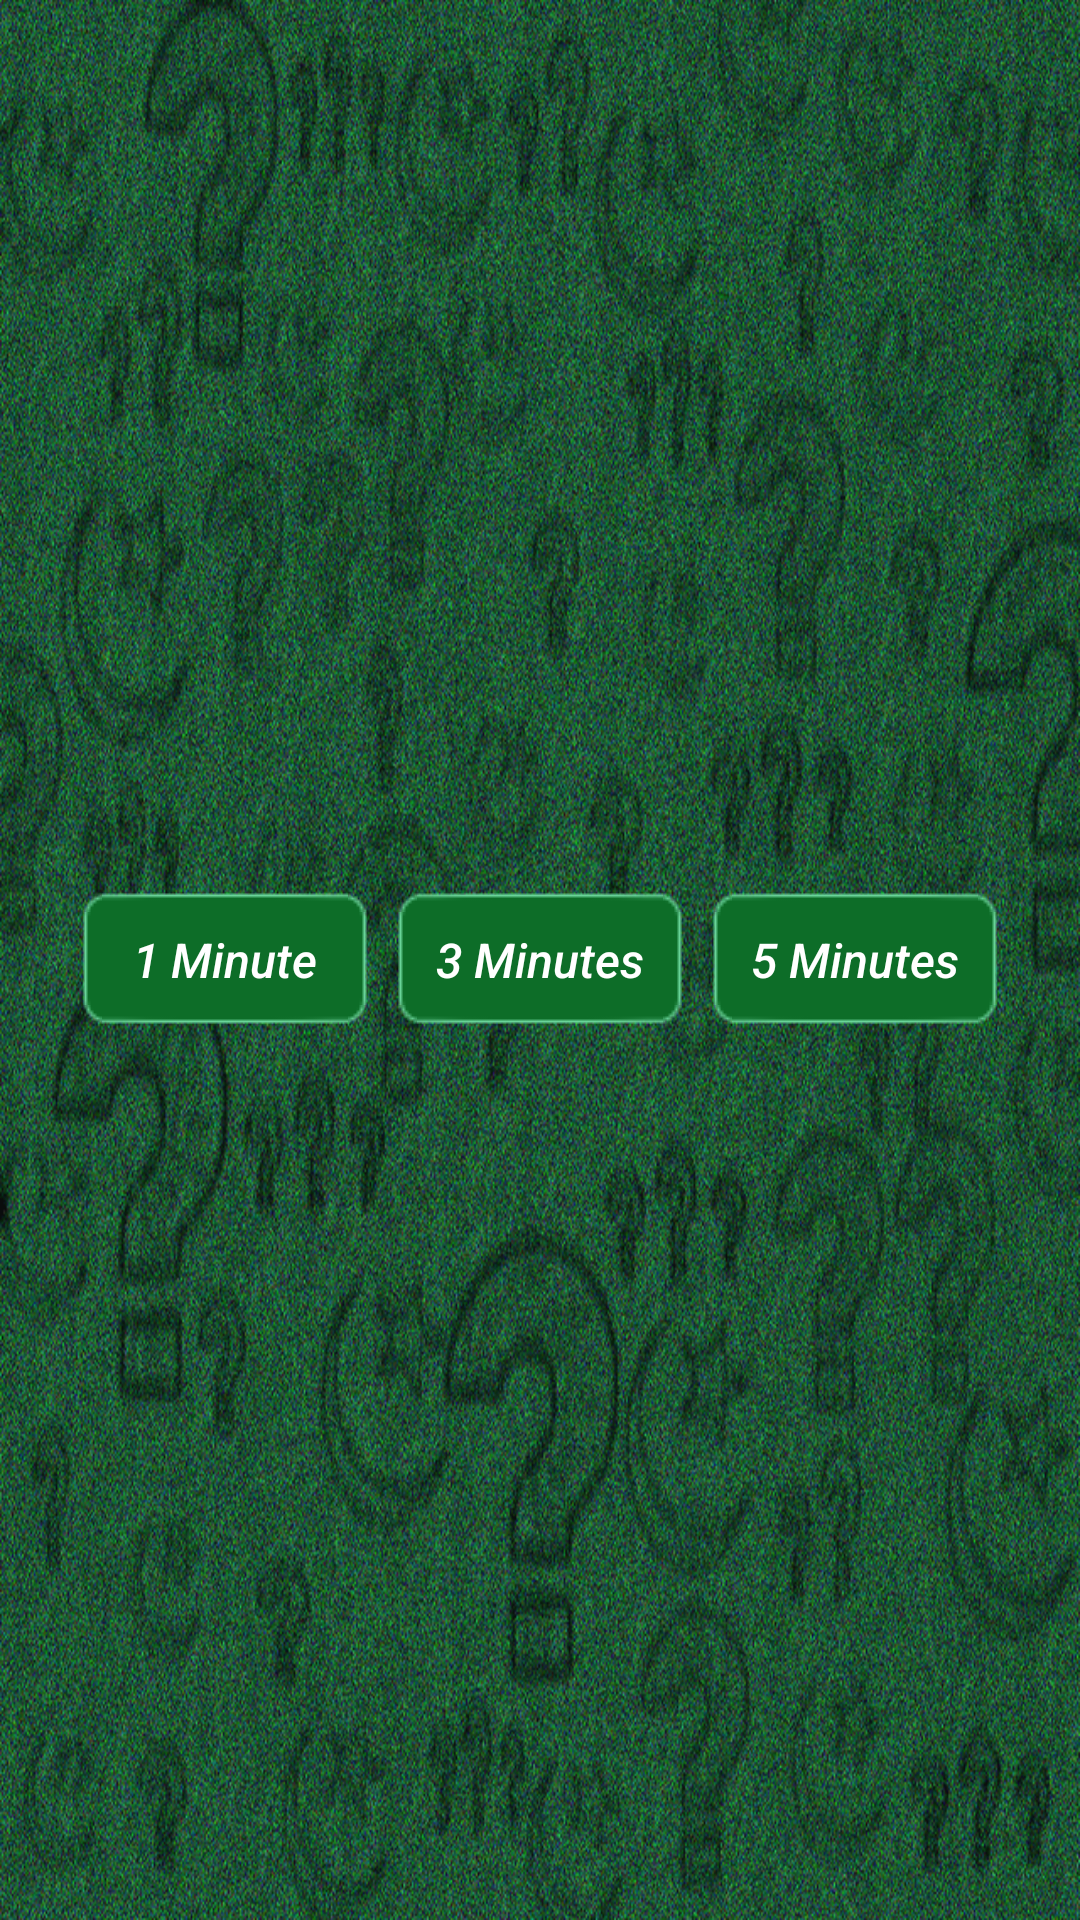

Android layout source for this screen:
<!-- AndroidManifest.xml: application theme AppFullScreenTheme -->
<!-- res/layout/activity_first_screen.xml -->
<?xml version="1.0" encoding="utf-8"?>

<RelativeLayout xmlns:android="http://schemas.android.com/apk/res/android"
    xmlns:tools="http://schemas.android.com/tools"
    android:layout_width="match_parent"
    android:layout_height="match_parent"
    android:background="@drawable/activity_bg"
    tools:context="com.wishhard.waqas.pakquiz.FirstScreenActivity">


   <LinearLayout
       android:layout_width="wrap_content"
       android:layout_height="wrap_content"
       android:orientation="horizontal"
       android:layout_centerHorizontal="true"
       android:layout_centerVertical="true"
       android:splitMotionEvents="false" >

       <Button
       android:layout_width="100dp"
       android:layout_height="50dp"
           android:id="@+id/oneMinuteButton"
           android:text="@string/one_minute"
           android:textColor="@android:color/white"
           android:textStyle="italic"
           android:textAllCaps="false"
           android:textSize="16sp"
           style="?android:attr/borderlessButtonStyle"
           android:background="@drawable/custom_button"
          android:layout_marginRight="5dp"
           android:layout_marginEnd="5dp"/>

       <Button
           android:layout_width="100dp"
           android:layout_height="50dp"
           android:id="@+id/threeMinuteButton"
           android:text="@string/three_minz"
           android:textColor="@android:color/white"
           android:textStyle="italic"
           android:textAllCaps="false"
           android:textSize="16sp"
           style="?android:attr/borderlessButtonStyle"
           android:background="@drawable/custom_button"
           android:layout_marginRight="5dp"
           android:layout_marginEnd="5dp"/>

       <Button
           android:layout_width="100dp"
           android:layout_height="50dp"
           android:id="@+id/fiveMinuteButton"
           android:text="@string/five_minz"
           android:textColor="@android:color/white"
           android:textStyle="italic"
           android:textAllCaps="false"
           android:textSize="16sp"
           style="?android:attr/borderlessButtonStyle"
           android:background="@drawable/custom_button"   />

   </LinearLayout>


</RelativeLayout>
<!-- resources referenced by this layout -->
<resources>
  <!-- drawable activity_bg: png bitmap (drawable-mdpi, 464134 bytes) -->
  <!-- drawable custom_button (drawable) -->
  <?xml version="1.0" encoding="utf-8"?>
  
  <selector xmlns:android="http://schemas.android.com/apk/res/android">
      <item android:drawable="@drawable/pressed"
          android:state_pressed="true"/>
      <item android:drawable="@drawable/def"
          android:state_focused="true"/>
      <item android:drawable="@drawable/def2"/>
  </selector>
  <string name="five_minz">5 Minutes</string>
  <string name="one_minute">1 Minute</string>
  <string name="three_minz">3 Minutes</string>
  <style name="AppFullScreenTheme" parent="Theme.AppCompat.Light.NoActionBar">
          <item name="android:windowNoTitle">true</item>
          <item name="android:windowActionBar">false</item>
          <item name="android:windowFullscreen">true</item>
          <item name="android:windowContentOverlay">@null</item>
          <item name="android:windowBackground">@android:color/black</item>
      </style>
</resources>
